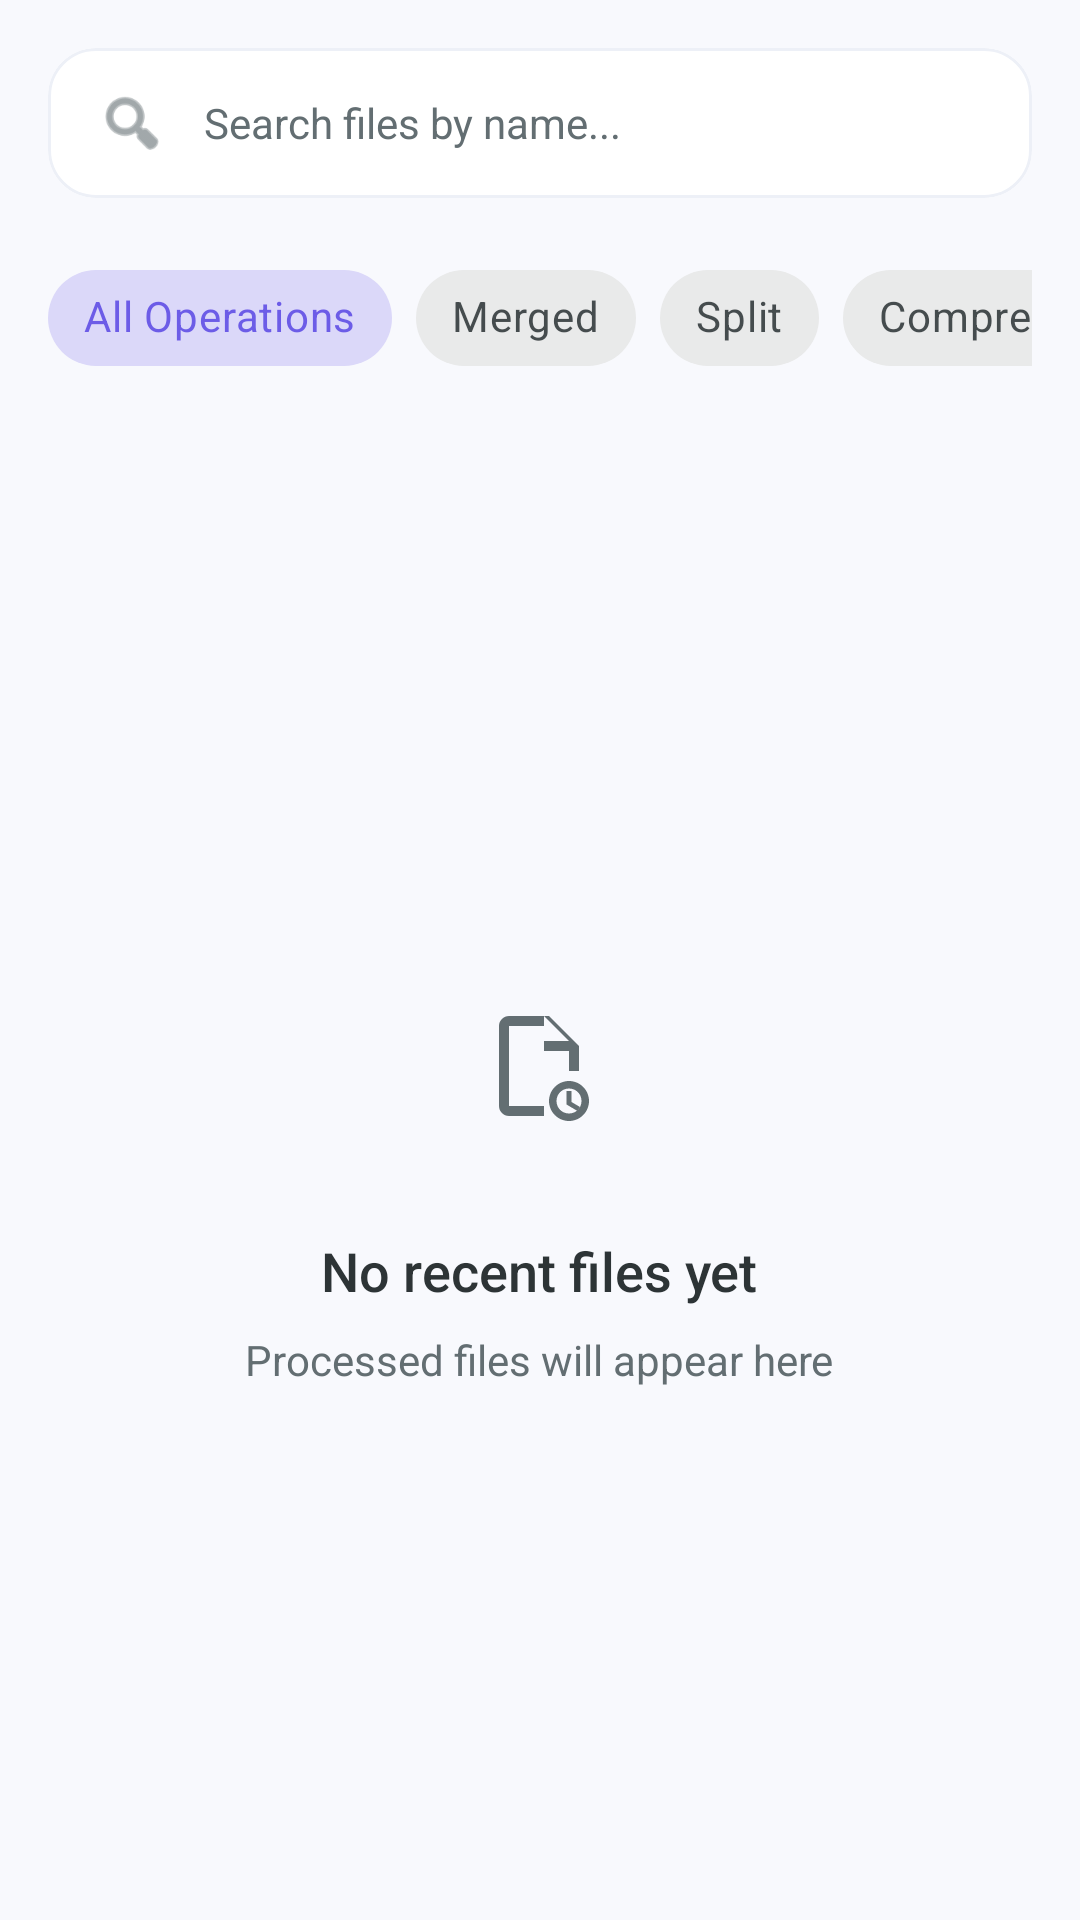

Android layout source for this screen:
<!-- AndroidManifest.xml: application theme Theme.QuickPDF -->
<!-- res/layout/fragment_recent_files.xml -->
<?xml version="1.0" encoding="utf-8"?>
<LinearLayout
    xmlns:android="http://schemas.android.com/apk/res/android"
    xmlns:app="http://schemas.android.com/apk/res-auto"
    android:layout_width="match_parent"
    android:layout_height="match_parent"
    android:orientation="vertical"
    android:background="@color/backgroundColor">

    
    <com.google.android.material.card.MaterialCardView
        android:layout_width="match_parent"
        android:layout_height="wrap_content"
        android:layout_margin="16dp"
        app:cardCornerRadius="16dp"
        app:cardElevation="0dp"
        app:strokeColor="@color/cardBorderColor"
        app:strokeWidth="1dp">

        <LinearLayout
            android:layout_width="match_parent"
            android:layout_height="50dp"
            android:orientation="horizontal"
            android:gravity="center_vertical"
            android:paddingHorizontal="16dp">

            <ImageView
                android:layout_width="24dp"
                android:layout_height="24dp"
                android:src="@android:drawable/ic_menu_search"
                app:tint="@color/textSecondary" />

            <EditText
                android:id="@+id/et_search"
                android:layout_width="0dp"
                android:layout_height="match_parent"
                android:layout_weight="1"
                android:layout_marginStart="12dp"
                android:background="@android:color/transparent"
                android:hint="Search files by name..."
                android:textColor="@color/textPrimary"
                android:textColorHint="@color/textSecondary"
                android:textSize="14sp"
                android:imeOptions="actionSearch"
                android:singleLine="true" />

        </LinearLayout>
    </com.google.android.material.card.MaterialCardView>

    
    <HorizontalScrollView
        android:layout_width="match_parent"
        android:layout_height="wrap_content"
        android:scrollbars="none"
        android:paddingHorizontal="16dp"
        android:layout_marginBottom="8dp">

        <com.google.android.material.chip.ChipGroup
            android:id="@+id/chip_group_filters"
            android:layout_width="wrap_content"
            android:layout_height="wrap_content"
            app:singleSelection="true"
            app:selectionRequired="true">

            <com.google.android.material.chip.Chip
                android:id="@+id/chip_all"
                android:layout_width="wrap_content"
                android:layout_height="wrap_content"
                android:text="All Operations"
                android:checkable="true"
                android:checked="true"
                style="@style/Widget.MaterialComponents.Chip.Choice" />

            <com.google.android.material.chip.Chip
                android:id="@+id/chip_merge"
                android:layout_width="wrap_content"
                android:layout_height="wrap_content"
                android:text="Merged"
                android:checkable="true"
                style="@style/Widget.MaterialComponents.Chip.Choice" />

            <com.google.android.material.chip.Chip
                android:id="@+id/chip_split"
                android:layout_width="wrap_content"
                android:layout_height="wrap_content"
                android:text="Split"
                android:checkable="true"
                style="@style/Widget.MaterialComponents.Chip.Choice" />

            <com.google.android.material.chip.Chip
                android:id="@+id/chip_compress"
                android:layout_width="wrap_content"
                android:layout_height="wrap_content"
                android:text="Compressed"
                android:checkable="true"
                style="@style/Widget.MaterialComponents.Chip.Choice" />

            <com.google.android.material.chip.Chip
                android:id="@+id/chip_image_to_pdf"
                android:layout_width="wrap_content"
                android:layout_height="wrap_content"
                android:text="Image → PDF"
                android:checkable="true"
                style="@style/Widget.MaterialComponents.Chip.Choice" />

        </com.google.android.material.chip.ChipGroup>
    </HorizontalScrollView>

    
    <FrameLayout
        android:layout_width="match_parent"
        android:layout_height="0dp"
        android:layout_weight="1">

        
        <LinearLayout
            android:id="@+id/layout_empty"
            android:layout_width="wrap_content"
            android:layout_height="wrap_content"
            android:layout_gravity="center"
            android:gravity="center"
            android:orientation="vertical"
            android:visibility="visible">

            <FrameLayout
                android:layout_width="80dp"
                android:layout_height="80dp"
                android:background="@drawable/bg_circle"
                android:backgroundTint="#0DF0F0F0">
                <ImageView
                    android:layout_width="40dp"
                    android:layout_height="40dp"
                    android:layout_gravity="center"
                    android:src="@drawable/ic_recent"
                    app:tint="@color/textSecondary" />
            </FrameLayout>

            <TextView
                android:layout_width="wrap_content"
                android:layout_height="wrap_content"
                android:layout_marginTop="16dp"
                android:text="@string/no_recent_files"
                android:textColor="@color/textPrimary"
                android:textSize="18sp"
                android:fontFamily="sans-serif-medium" />

            <TextView
                android:layout_width="wrap_content"
                android:layout_height="wrap_content"
                android:layout_marginTop="8dp"
                android:text="@string/no_recent_files_sub"
                android:textColor="@color/textSecondary"
                android:textSize="14sp" />

        </LinearLayout>

        
        <androidx.recyclerview.widget.RecyclerView
            android:id="@+id/rv_recent_files"
            android:layout_width="match_parent"
            android:layout_height="match_parent"
            android:paddingHorizontal="12dp"
            android:clipToPadding="false"
            android:visibility="gone" />

    </FrameLayout>
</LinearLayout>
<!-- resources referenced by this layout -->
<resources>
  <color name="backgroundColor">#F8F9FD</color>
  <color name="cardBorderColor">#EDF0F7</color>
  <color name="textPrimary">#2D3436</color>
  <color name="textSecondary">#636E72</color>
  <!-- drawable ic_recent (drawable) -->
  <vector xmlns:android="http://schemas.android.com/apk/res/android"
      android:width="24dp"
      android:height="24dp"
      android:viewportWidth="24"
      android:viewportHeight="24">
      
      <path
          android:fillColor="#00ACC1"
          android:pathData="M14,2H6C4.9,2 4,2.9 4,4V20C4,21.1 4.9,22 6,22H13V20H6V4H13V9H18V13H20V8L14,2ZM13,9V2L18,7H13V9Z"/>
      
      <path
          android:fillColor="#00ACC1"
          android:pathData="M18,15C15.8,15 14,16.8 14,19C14,21.2 15.8,23 18,23C20.2,23 22,21.2 22,19C22,16.8 20.2,15 18,15ZM18,21.5C16.6,21.5 15.5,20.4 15.5,19C15.5,17.6 16.6,16.5 18,16.5C19.4,16.5 20.5,17.6 20.5,19C20.5,20.4 19.4,21.5 18,21.5Z"/>
      
      <path
          android:fillColor="#00ACC1"
          android:pathData="M17.5,17H18.5V19.2L20.2,20.2L19.7,21L17.5,19.7V17Z"/>
  </vector>
  <string name="no_recent_files">No recent files yet</string>
  <string name="no_recent_files_sub">Processed files will appear here</string>
  <style name="Theme.QuickPDF" parent="Theme.MaterialComponents.DayNight.NoActionBar">
          <item name="colorPrimary">@color/colorPrimary</item>
          <item name="colorPrimaryDark">@color/colorPrimaryDark</item>
          <item name="colorPrimaryVariant">@color/colorPrimaryDark</item>
          <item name="colorOnPrimary">@color/white</item>
          <item name="colorSecondary">@color/colorSecondary</item>
          <item name="colorSecondaryVariant">@color/colorSecondaryVariant</item>
          <item name="colorOnSecondary">@color/white</item>
          <item name="android:colorBackground">@color/backgroundColor</item>
          <item name="colorSurface">@color/surfaceColor</item>
          <item name="colorOnSurface">@color/textPrimary</item>
          <item name="android:statusBarColor">@color/statusBarColor</item>
          <item name="android:windowLightStatusBar">true</item>
          <item name="android:navigationBarColor">@color/navigationBarColor</item>
          <item name="android:fontFamily">sans-serif</item>
      </style>
  <color name="colorPrimary">#6C5CE7</color>
  <color name="colorPrimaryDark">#5A4BD1</color>
  <color name="white">#FFFFFF</color>
  <color name="colorSecondary">#00B894</color>
  <color name="colorSecondaryVariant">#55EFC4</color>
  <color name="surfaceColor">#FFFFFF</color>
  <color name="statusBarColor">#F8F9FD</color>
  <color name="navigationBarColor">#FFFFFF</color>
</resources>
